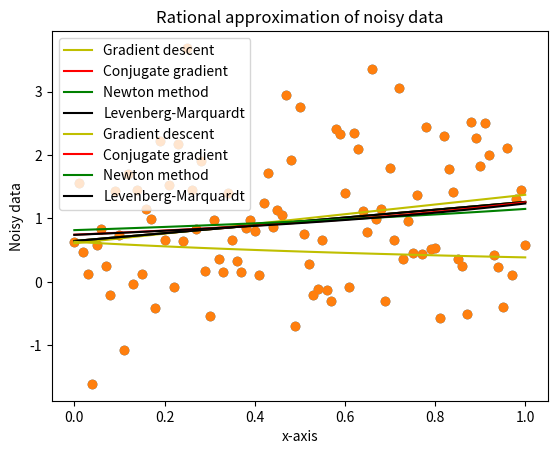

Python code for this plot:
# -*- coding: utf-8 -*-
"""
Created on Wed Sep 16 12:21:19 2020

[redacted]
"""

import numpy as np
from scipy import optimize
import matplotlib.pyplot as plt

# generating noisy data
alpha=np.random.rand()
beta=np.random.rand()
delta=[]
for i in range(101):
    delta.append(np.random.normal(0,1))
xk=np.arange(0, 1.01, 0.01)
yk=alpha*xk+beta+delta

# defining square error for linear approximation 
def DL(x):
    err=0
    a=x[0]
    b=x[1]
    #xk, yk=args
    for i in range(101):
        err+=((a*xk[i]+b) -yk[i])**2
    return err

# defining square error for rational approximation 
def DR(x):
    err = 0
    a=x[0]
    b=x[1]
    for i in range(101):
        err += ((a/ (xk[i] * b+1) )- yk[i]) ** 2
    return err

# gradient for linear square errors function
def gradDL(x):
    a=x[0]
    b=x[1]
    y=a*xk+b
    ga=2*sum(xk*(y-yk))
    gb=2*sum(y-yk)
    return np.asarray((ga, gb))

# gradient for rational square error function
def gradDR(x):
    a=x[0]
    b=x[1]
    y=a/(1+b*xk)
    ga=2*sum((y-yk )*(y/a))
    gb=2*sum((yk-y)*y*(xk*y/a))
    return np.asarray((ga, gb))

# hesian matrix for linear square errors function
def Hessian_L(x):
    a=x[0]
    b=x[1]
    y=a*xk+b
    gaa=2*sum(xk**2)
    gab=2*sum(xk)
    gba=2*sum(xk)
    gbb=2*101
    return np.asarray([[gaa, gab], [gba, gbb]])

# hesian matrix for rational square errors function
def Hessian_R(x):
    a=x[0]
    b=x[1]
    y=a/(xk*b+1)
    gaa=2*sum((y/a)**2)
    gab=2*sum((xk)*(-2*a+yk+b*xk*yk)/(1+b*xk)**3)
    gba=2*sum(((xk)*(b*xk*yk+yk-2*a))/(a+b*xk)**3)
    gbb=2*sum((2*a*(xk**2))*(-2*b*xk*yk-2*yk+3*a)/(1+b*xk)**4)
    return np.asarray([[gaa, gab], [gba, gbb]])

#defining linear approximation function
def FL(x):
    return x[0]*xk+x[1]

#defining rational approximation function
def FR(x):
    return x[0]/(1+x[1]*xk)

#defining residuals for linear approximation function
def residuel_L(x):
    return FL(x)-yk
#defining residuals for rational approximation function
def residuel_R(x):
    return FR(x)-yk

#defining jacobian matrix for linear approximation function
def jacobian_L(x):
    j=np.zeros((xk.size, x.size))
    j[:,0]=xk
    j[:,1]=1
    return j

#defining jacobian matrix for rational approximation function
def jacobian_R(x):
    j=np.empty((xk.size, x.size))
    j[:,0]=1/(1+x[1]*xk)
    j[:,1]=-FR(x)*xk/x[0]
    return j


# linear approximation using gradient descent
# al,bl=0.5,0.5
# gamma=0.00001
# err=0.001
# pal, pbl=1,1
# i=0
# while pal>err and pbl>err:
#     y=al*xk+bl
#     a0l=al
#     b0l=bl
#     gal= gradDL([al,bl])[0]
#     gbl= gradDL([al,bl])[1]
#     al=al-gamma*gal
#     bl=bl-gamma*gbl
#     # precision=np.sqrt((al-a0)**2+(bl-b0)**2)
#     pal= abs(al-a0l)
#     pbl=abs(bl-b0l)
#     i+=1
# yl_g=FL([al,bl])

def gradient_descent_l(x,y):
    m_curr = b_curr = 1
    iterations = 1000
    learning_rate = 0.00001
  
    for i in range(iterations):
        y_predicted = m_curr * x + b_curr
        cost = sum([val**2 for val in (y-y_predicted)])
        md = -(2)*sum(x*(y-y_predicted))
        bd = -(2)*sum(y-y_predicted)
        m_curr = m_curr - learning_rate * md
        b_curr = b_curr - learning_rate * bd
        
    x_est=np.array([m_curr, b_curr])
    return x_est

gl=gradient_descent_l(xk,yk)
yl_g=FL(gl)
# Rational approximation using gradient descent
# ar, br=0.5,0.5
# gamma=0.00001
# err=0.001
# # precision=1
# par, pbr=1,1
# j=0
# while par>err and pbr> err:
#     y=ar/(1+br*xk)
#     a0r=ar
#     b0r=br
#     ga=gradDR([ar,br])[0]
#     gb=gradDR([ar,br])[1]
#     ar=ar-gamma*ga
#     br=br-gamma*gb
#     par= abs(ar-a0r)
#     pbr=abs(br-b0r)
#     j+=1
# yr_g=FR([ar,br])

def gradient_descent_r(x,y):
    m_curr = b_curr = 1
    iterations = 1000
    learning_rate = 0.00001

    for j in range(iterations):
        y_predicted = m_curr * x + b_curr
        cost = sum([val**2 for val in (y-y_predicted)])
        md = -(2)*sum((y-y_predicted)*(y_predicted/m_curr))
        bd = -(2)*sum((y-y_predicted)*(x*y_predicted**2)/m_curr)
        m_curr = m_curr - learning_rate * md
        b_curr = b_curr - learning_rate * bd
       
    x_est=np.array([m_curr, b_curr])
    return x_est

gr=gradient_descent_r(xk,yk)
yr_g=FR(gr)

#initial approximation
x0=np.array([0.5,0.5])

#caluclating the linear approximation function using conjugate method
l_conjugate_gradient=optimize.fmin_cg(DL, x0, fprime=gradDL, gtol=0.001 )
yl_cg=FL(l_conjugate_gradient)

#caluclating the rational approximation function using conjugate gradient method    
r_conjugate_gradient=optimize.fmin_cg(DR, x0, fprime=gradDR, gtol=0.001)
yr_cg=FR(r_conjugate_gradient)

#caluclating the linear approximation function using Newton's method
l_newton= optimize.minimize(DL, x0, jac=gradDL, method='Newton-CG', \
                               hess=Hessian_L, tol=0.001,options={'disp':True})
yl_n=FL(l_newton.x)

#caluclating the rational approximation function using Newton's method
r_newton= optimize.minimize(DR, x0, jac=gradDR,  method='Newton-CG',\
                               hess=Hessian_R, tol=0.001,options={'disp':True}) 
yr_n=FR(r_newton.x)

#caluclating the linear approximation function using Levenberg-Marquardt                         
res_l=optimize.least_squares(residuel_L, x0, jac=jacobian_L,\
                             method='lm',ftol=0.001 )
yl_lm=FL(res_l.x)
#caluclating the Rational approximation function using Levenberg-Marquardt
res_R=optimize.least_squares(residuel_R, x0, jac=jacobian_R,\
                               method='lm',ftol=0.001 )
yr_lm=FR(res_R.x)      

# plotting linear approximation of noisy data
plt.scatter(xk, yk)
plt.plot(xk, yl_g, '-y', label='Gradient descent')
plt.plot(xk, yl_cg, '-r', label='Conjugate gradient')
plt.plot(xk, yl_n, '-g', label='Newton method')
plt.plot(xk, yl_lm, '-k', label='Levenberg-Marquardt')
plt.xlabel('x-axis')
plt.ylabel('Noisy data')
plt.title('Linear approximation of noisy data')
plt.legend()
plt.show()

# plotting rational approximation of noisy data
plt.scatter(xk, yk)
plt.plot(xk, yr_g, '-y', label='Gradient descent')
plt.plot(xk, yr_cg, '-r', label='Conjugate gradient')
plt.plot(xk, yr_n, '-g', label='Newton method')
plt.plot(xk, yr_lm, '-k', label='Levenberg-Marquardt')
plt.xlabel('x-axis')
plt.ylabel('Noisy data')
plt.title('Rational approximation of noisy data')
plt.legend()
plt.show()